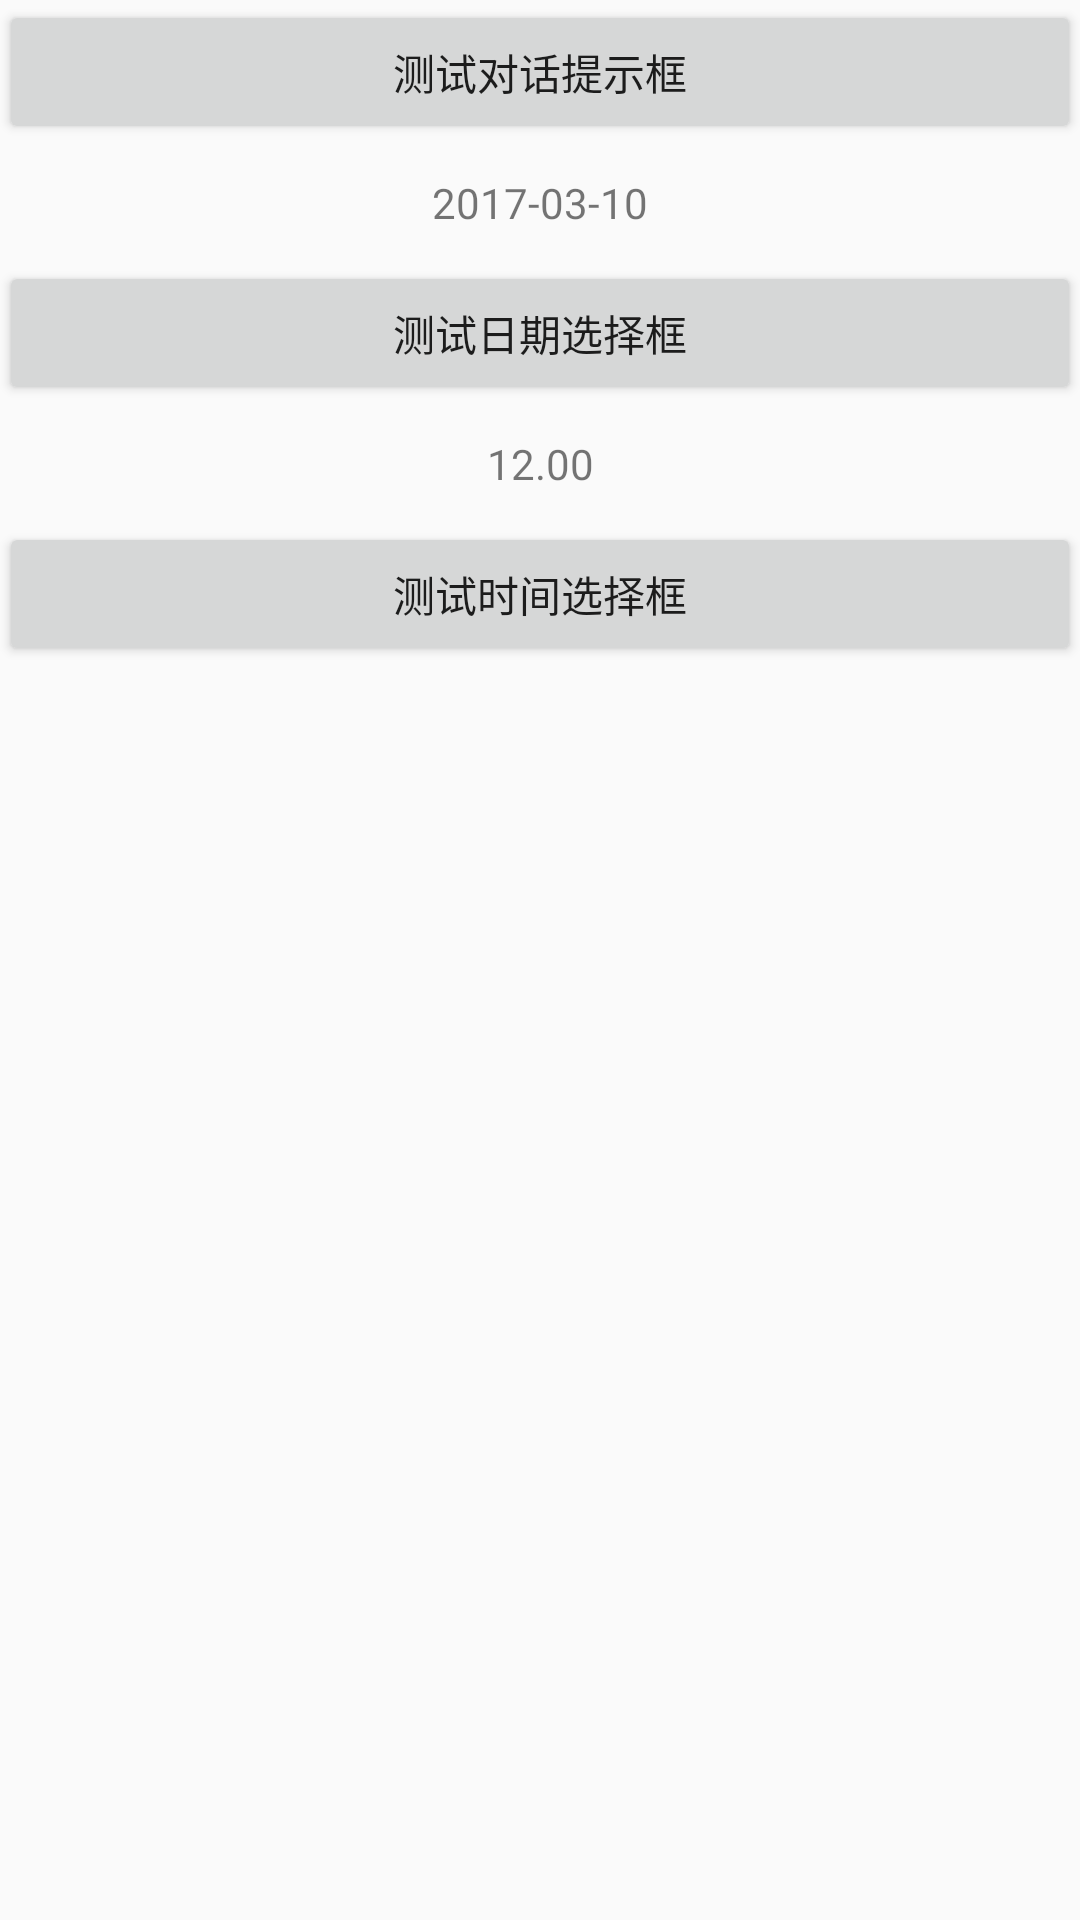

Android layout source for this screen:
<!-- AndroidManifest.xml: application theme AppTheme -->
<!-- res/layout/activity_main.xml -->
<?xml version="1.0" encoding="utf-8"?>
<LinearLayout
    xmlns:android="http://schemas.android.com/apk/res/android"
    xmlns:tools="http://schemas.android.com/tools"
    android:id="@+id/activity_main"
    android:layout_width="match_parent"
    android:layout_height="match_parent"
    android:orientation="vertical"
    android:paddingBottom="@dimen/activity_vertical_margin"
    android:paddingLeft="@dimen/activity_horizontal_margin"
    android:paddingRight="@dimen/activity_horizontal_margin"
    android:paddingTop="@dimen/activity_vertical_margin"
    tools:context="com.tyh.datepick_dialog.MainActivity">

    <Button
        android:id="@+id/main_alert"
        android:layout_width="match_parent"
        android:layout_height="wrap_content"
        android:text="测试对话提示框"/>

    <TextView
        android:id="@+id/main_dateShow"
        android:layout_width="match_parent"
        android:layout_height="wrap_content"
        android:padding="10dp"
        android:gravity="center"
        android:text="2017-03-10"/>
    <Button
        android:id="@+id/main_date"
        android:layout_width="match_parent"
        android:layout_height="wrap_content"
        android:text="测试日期选择框"/>
    <TextView
        android:id="@+id/main_timeShow"
        android:layout_width="match_parent"
        android:layout_height="wrap_content"
        android:padding="10dp"
        android:gravity="center"
        android:text="12.00"/>

    <Button
        android:id="@+id/main_time"
        android:layout_width="match_parent"
        android:layout_height="wrap_content"
        android:text="测试时间选择框"/>

</LinearLayout>
<!-- resources referenced by this layout -->
<resources>
  <style name="AppTheme" parent="Theme.AppCompat.Light.DarkActionBar">
          
          <item name="colorPrimary">
              @color/colorPrimary
          </item>
          <item name="colorPrimaryDark">
              @color/colorPrimaryDark
          </item>
          <item name="colorAccent">
              @color/colorAccent
          </item>
      </style>
  <!-- not gathered from this repository: default colours our renderer supplied (Android Studio template values) -->
  <color name="colorPrimary">#FF6200EE</color>
  <color name="colorPrimaryDark">#FF3700B3</color>
  <color name="colorAccent">#FF03DAC5</color>
</resources>
